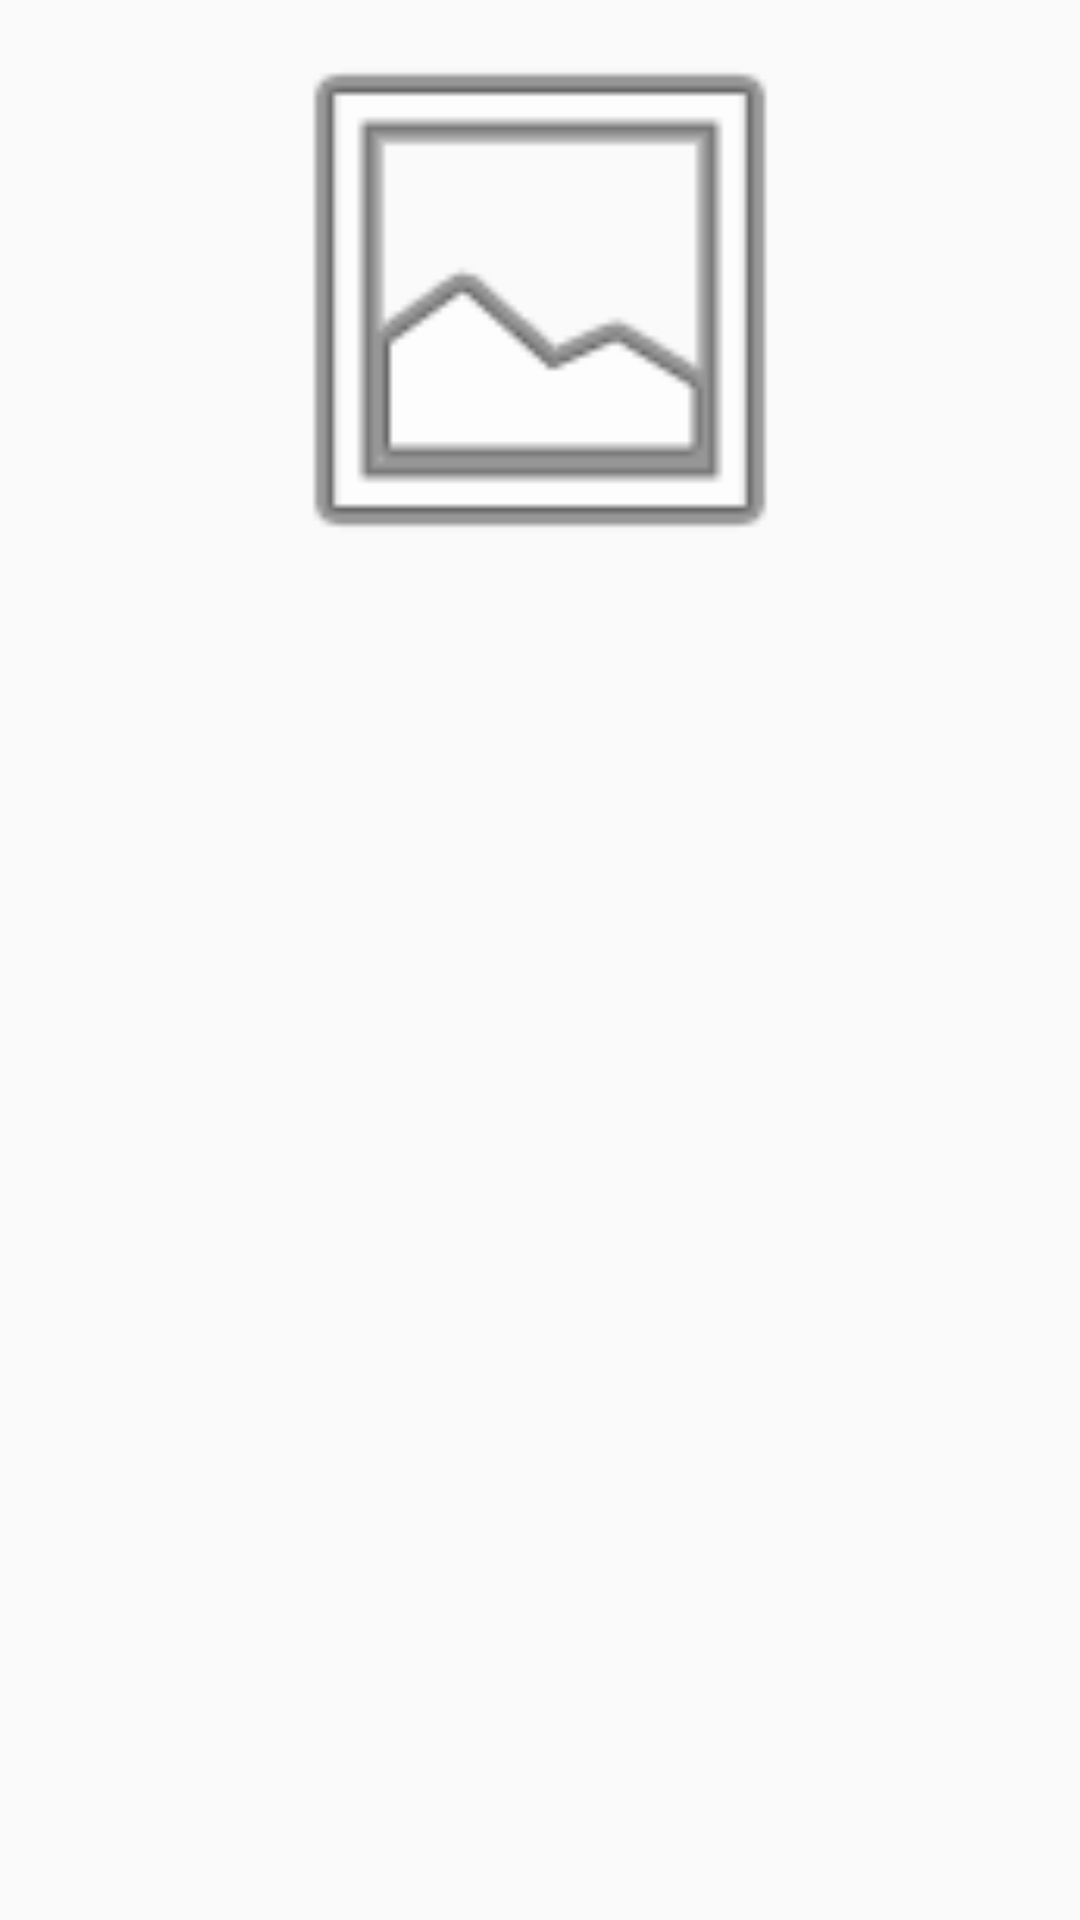

Layout XML and referenced resources for this Android screen:
<!-- AndroidManifest.xml: application theme AppTheme -->
<!-- res/layout/review_details_activity.xml -->
<?xml version="1.0" encoding="utf-8"?>
<RelativeLayout xmlns:android="http://schemas.android.com/apk/res/android"
    xmlns:tools="http://schemas.android.com/tools"
    android:layout_width="match_parent"
    android:layout_height="match_parent"
    android:layout_margin="@dimen/gyg_padding_4x">

    <ImageView
        android:id="@+id/reviewer_image"
        android:layout_width="match_parent"
        android:layout_height="@dimen/details_page_image_size"
        android:contentDescription="@string/reviewer_name"
        android:src="@android:drawable/ic_menu_gallery"
        tools:background="@color/colorAccent" />

    <TextView
        android:id="@+id/date"
        style="@style/TextAppearance.AppCompat.Headline"
        android:layout_width="wrap_content"
        android:layout_height="wrap_content"
        android:layout_below="@+id/reviewer_image"
        android:layout_centerHorizontal="true"
        android:layout_centerVertical="true"
        android:layout_margin="@dimen/gyg_padding_4x"
        tools:text="date" />

    <TextView
        android:id="@+id/reviewer_name"
        style="@style/TextAppearance.AppCompat.Headline"
        android:layout_width="wrap_content"
        android:layout_height="wrap_content"
        android:layout_below="@+id/date"
        android:layout_margin="@dimen/gyg_padding_4x"
        tools:text="@string/reviewer_name" />

    <TextView
        android:id="@+id/message"
        style="@style/TextAppearance.AppCompat.Body1"
        android:layout_width="wrap_content"
        android:layout_height="wrap_content"
        android:layout_below="@+id/reviewer_name"
        android:layout_margin="@dimen/gyg_padding_4x" />


    <TextView
        android:id="@+id/traveller_type"
        style="@style/TextAppearance.AppCompat.Large"
        android:layout_width="wrap_content"
        android:layout_height="wrap_content"
        android:layout_below="@+id/message"
        android:layout_margin="@dimen/gyg_padding_4x" />

    <TextView
        android:id="@+id/rating"
        style="@style/TextAppearance.AppCompat.Large"
        android:layout_width="wrap_content"
        android:layout_height="wrap_content"
        android:layout_below="@+id/traveller_type"
        android:layout_margin="@dimen/gyg_padding_4x" />


</RelativeLayout>
<!-- resources referenced by this layout -->
<resources>
  <dimen name="details_page_image_size">200dp</dimen>
  <dimen name="gyg_padding_4x">8dp</dimen>
  <string name="reviewer_name">Reviewed by - %1$s , %2$s</string>
  <style name="AppTheme" parent="Theme.AppCompat.Light.DarkActionBar">
          
          <item name="colorPrimary">@color/colorPrimary</item>
          <item name="colorPrimaryDark">@color/colorPrimaryDark</item>
          <item name="colorAccent">@color/colorAccent</item>
  
      </style>
  <!-- not gathered from this repository: default colours our renderer supplied (Android Studio template values) -->
  <color name="colorPrimary">#FF6200EE</color>
  <color name="colorPrimaryDark">#FF3700B3</color>
  <color name="colorAccent">#FF03DAC5</color>
</resources>
